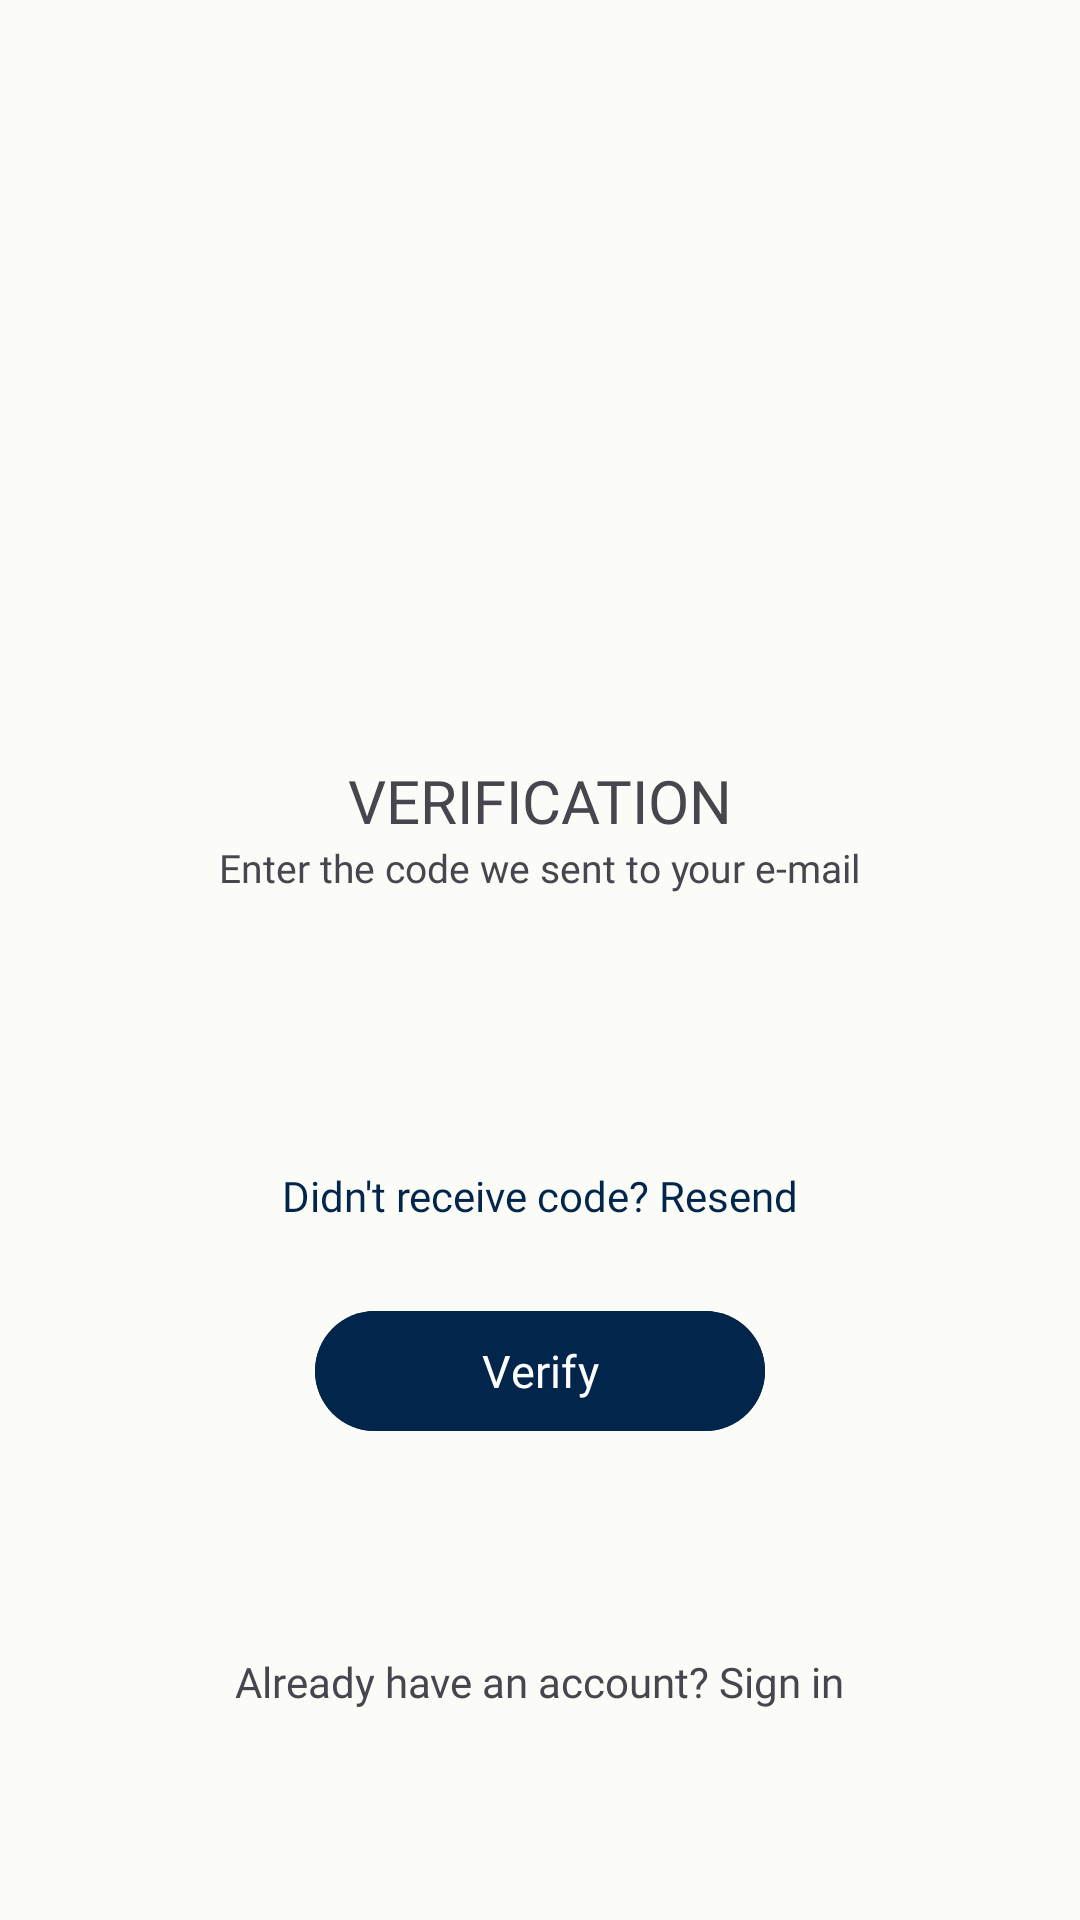

Here is an Android app screen rendered from its layout file. Give the layout XML and the strings, colors and styles it references.
<!-- AndroidManifest.xml: application theme Theme.JMABMobile -->
<!-- res/layout/activity_verification_code_register.xml -->
<?xml version="1.0" encoding="utf-8"?>
<androidx.constraintlayout.widget.ConstraintLayout xmlns:android="http://schemas.android.com/apk/res/android"
    xmlns:app="http://schemas.android.com/apk/res-auto"
    xmlns:tools="http://schemas.android.com/tools"
    android:id="@+id/main"
    android:background="#FBFCF8"
    android:layout_width="match_parent"
    android:layout_height="match_parent"
    android:fitsSystemWindows="true"
    tools:context=".VerificationCodeRegisterActivity">

    <ImageView
        android:id="@+id/imageView"
        android:layout_width="250dp"
        android:layout_height="198dp"
        android:src="@drawable/jmab_no_bg"
        app:layout_constraintEnd_toEndOf="parent"
        app:layout_constraintStart_toStartOf="parent"
        app:layout_constraintTop_toTopOf="parent"
        android:layout_marginTop="75dp"/>

    <TextView
        android:id="@+id/textView"
        android:layout_width="wrap_content"
        android:layout_height="wrap_content"
        android:layout_marginTop="-20dp"
        android:fontFamily="@font/dmsans_bold"
        android:text="VERIFICATION"
        android:textSize="20sp"
        app:layout_constraintEnd_toEndOf="parent"
        app:layout_constraintStart_toStartOf="parent"
        app:layout_constraintTop_toBottomOf="@+id/imageView" />

    <TextView
        android:id="@+id/tvCreateAccount"
        android:layout_width="wrap_content"
        android:layout_height="wrap_content"
        android:fontFamily="@font/dmsans"
        android:text="Enter the code we sent to your e-mail"
        app:layout_constraintEnd_toEndOf="parent"
        app:layout_constraintStart_toStartOf="parent"
        app:layout_constraintTop_toBottomOf="@+id/textView"
        android:textSize="13sp"/>

    
    <LinearLayout
        android:id="@+id/verificationCodeContainer"
        android:layout_width="match_parent"
        android:layout_height="wrap_content"
        android:gravity="center"
        android:orientation="horizontal"
        android:layout_marginTop="30dp"
        android:layout_marginStart="30dp"
        android:layout_marginEnd="30dp"
        app:layout_constraintTop_toBottomOf="@+id/tvCreateAccount"
        app:layout_constraintStart_toStartOf="parent"
        app:layout_constraintEnd_toEndOf="parent">

        
        <EditText
            android:id="@+id/digitBox1"
            android:layout_width="45dp"
            android:layout_height="45dp"
            android:background="@drawable/verification_box_background"
            android:gravity="center"
            android:imeOptions="actionNext"
            android:importantForAutofill="no"
            android:inputType="number"
            android:maxLength="1"
            android:textSize="18sp"
            android:fontFamily="@font/dmsans_bold"
            android:textColor="#000000"
            android:layout_marginEnd="8dp"/>

        
        <EditText
            android:id="@+id/digitBox2"
            android:layout_width="45dp"
            android:layout_height="45dp"
            android:background="@drawable/verification_box_background"
            android:gravity="center"
            android:imeOptions="actionNext"
            android:importantForAutofill="no"
            android:inputType="number"
            android:maxLength="1"
            android:textSize="18sp"
            android:fontFamily="@font/dmsans_bold"
            android:textColor="#000000"
            android:layout_marginEnd="8dp"/>

        
        <EditText
            android:id="@+id/digitBox3"
            android:layout_width="45dp"
            android:layout_height="45dp"
            android:background="@drawable/verification_box_background"
            android:gravity="center"
            android:imeOptions="actionNext"
            android:importantForAutofill="no"
            android:inputType="number"
            android:maxLength="1"
            android:textSize="18sp"
            android:fontFamily="@font/dmsans_bold"
            android:textColor="#000000"
            android:layout_marginEnd="8dp"/>

        
        <EditText
            android:id="@+id/digitBox4"
            android:layout_width="45dp"
            android:layout_height="45dp"
            android:background="@drawable/verification_box_background"
            android:gravity="center"
            android:imeOptions="actionNext"
            android:importantForAutofill="no"
            android:inputType="number"
            android:maxLength="1"
            android:textSize="18sp"
            android:fontFamily="@font/dmsans_bold"
            android:textColor="#000000"
            android:layout_marginEnd="8dp"/>

        
        <EditText
            android:id="@+id/digitBox5"
            android:layout_width="45dp"
            android:layout_height="45dp"
            android:background="@drawable/verification_box_background"
            android:gravity="center"
            android:imeOptions="actionNext"
            android:importantForAutofill="no"
            android:inputType="number"
            android:maxLength="1"
            android:textSize="18sp"
            android:fontFamily="@font/dmsans_bold"
            android:textColor="#000000"
            android:layout_marginEnd="8dp"/>

        
        <EditText
            android:id="@+id/digitBox6"
            android:layout_width="45dp"
            android:layout_height="45dp"
            android:background="@drawable/verification_box_background"
            android:gravity="center"
            android:imeOptions="actionDone"
            android:importantForAutofill="no"
            android:inputType="number"
            android:maxLength="1"
            android:textSize="18sp"
            android:fontFamily="@font/dmsans_bold"
            android:textColor="#000000"/>
    </LinearLayout>

    
    <TextView
        android:id="@+id/tvResendCode"
        android:layout_width="wrap_content"
        android:layout_height="wrap_content"
        android:fontFamily="@font/dmsans"
        android:text="Didn't receive code? Resend"
        android:textColor="#02254B"
        android:layout_marginTop="16dp"
        app:layout_constraintEnd_toEndOf="parent"
        app:layout_constraintStart_toStartOf="parent"
        app:layout_constraintTop_toBottomOf="@+id/verificationCodeContainer" />

    <Button
        android:id="@+id/signUpBtn"
        android:layout_width="150dp"
        android:layout_height="wrap_content"
        android:backgroundTint="#02254B"
        android:text="Verify"
        android:textSize="15sp"
        android:fontFamily="@font/dmsans_bold"
        android:layout_marginTop="25dp"
        app:layout_constraintEnd_toEndOf="parent"
        app:layout_constraintStart_toStartOf="parent"
        app:layout_constraintTop_toBottomOf="@+id/tvResendCode" />

    <TextView
        android:id="@+id/tvSignInHere"
        android:layout_width="wrap_content"
        android:layout_height="wrap_content"
        android:fontFamily="@font/dmsans"
        android:text="Already have an account? Sign in"
        app:layout_constraintBottom_toBottomOf="parent"
        app:layout_constraintEnd_toEndOf="parent"
        app:layout_constraintStart_toStartOf="parent"
        app:layout_constraintTop_toBottomOf="@+id/signUpBtn" />

    <com.airbnb.lottie.LottieAnimationView
        android:id="@+id/verificationSuccessfulProgressBar"
        android:layout_width="246dp"
        android:layout_height="246dp"
        android:visibility="gone"
        android:elevation="10dp"
        app:layout_constraintTop_toTopOf="parent"
        app:layout_constraintLeft_toLeftOf="parent"
        app:layout_constraintRight_toRightOf="parent"
        app:layout_constraintBottom_toBottomOf="parent"
        app:lottie_rawRes="@raw/verification_success"
        app:lottie_autoPlay="false"
        app:lottie_loop="false"
        app:lottie_repeatCount="0"/>

    <View
        android:id="@+id/overlayBackground"
        android:layout_width="match_parent"
        android:layout_height="match_parent"
        android:background="#36000000"
        android:visibility="gone"
        android:elevation="5dp"/>

</androidx.constraintlayout.widget.ConstraintLayout>
<!-- resources referenced by this layout -->
<resources>
  <style name="Theme.JMABMobile" parent="Base.Theme.JMABMobile" />
  <style name="Base.Theme.JMABMobile" parent="Theme.Material3.DayNight.NoActionBar">
          
          <item name="colorPrimary">@color/j_mab_blue</item>
          <item name="colorPrimaryVariant">@color/j_mab_blue</item>
          <item name="android:statusBarColor">@color/j_mab_blue</item>
          <item name="android:windowLightStatusBar">false</item>
          <item name="android:enforceStatusBarContrast">false</item>
      </style>
  <color name="j_mab_blue">#02254B</color>
</resources>
